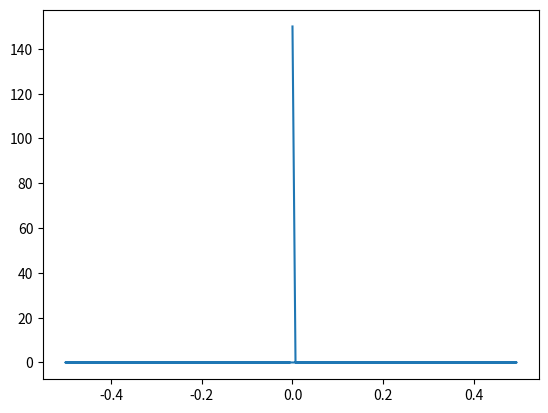
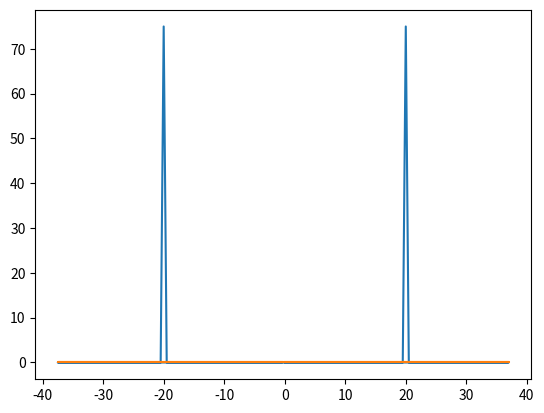
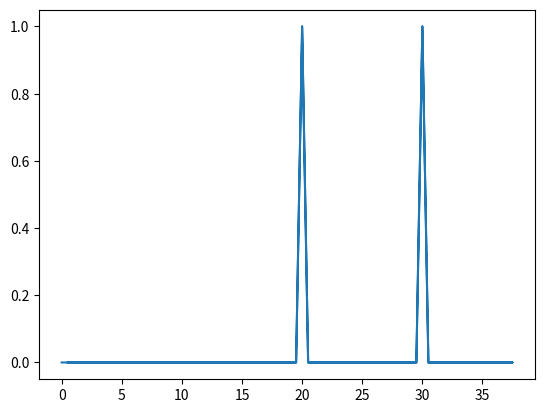

Source code (Python) for these figures, in order:
import numpy as np
import matplotlib.pyplot as plt


#TODO super mess, clean 

total_sample_time = 2.0
num_steps = 150
dt = total_sample_time/num_steps
plt.figure(0)
t = np.arange(num_steps)*dt
x = np.sin(t*2.0*np.pi)
x = np.ones(num_steps)
sp = np.fft.fft(x)
freq = np.fft.fftfreq(num_steps)
plt.plot(freq, sp)

plt.figure(1)
x = np.cos(20*2*np.pi*t)
y = np.sin(30*2*np.pi*t)
u = np.transpose(np.array([x, y]))
# u = np.array([x,y])
sp = np.fft.fft(u, axis=0, n=num_steps)
freq = np.fft.fftfreq(num_steps, d=dt)
plt.plot(freq, sp[:, 0])
plt.plot(freq, sp[:, 1])
# plt.legend(['0','1'])
plt.figure(2)

plt.plot(abs(freq), (2/num_steps)*np.linalg.norm(sp, axis=1))
# plt.figure(3)

# plt.plot(freq,x)
norm_sp = np.linalg.norm(sp, axis=1)
threshold = 0.5*np.amax(norm_sp)

mask = np.where(norm_sp > threshold)

peaks = freq[mask]
mask = np.where(peaks > 0)
peaks = peaks[mask]

# print(peaks)
# plt.figure(3)
# plt.hist(peaks)
# plt.show()
